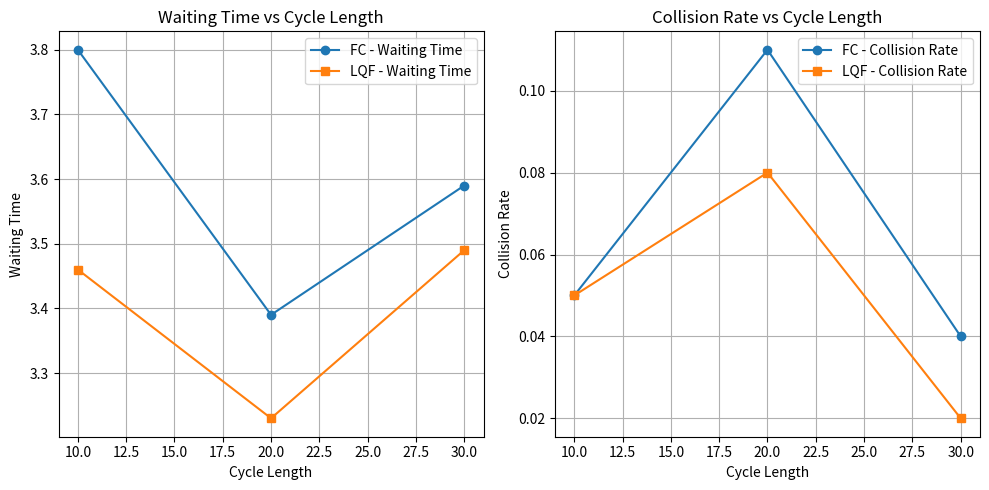

Source code (Python):
import matplotlib.pyplot as plt

# Data from the table
cycle_length = [10, 20, 30]
waiting_time_fc = [3.80, 3.39, 3.59]
waiting_time_lqf = [3.46, 3.23, 3.49]
collision_rate_fc = [0.05, 0.11, 0.04]
collision_rate_lqf = [0.05, 0.08, 0.02]

# Plot Waiting Time
plt.figure(figsize=(10, 5))
plt.subplot(1, 2, 1)
plt.plot(cycle_length, waiting_time_fc, marker='o', label='FC - Waiting Time')
plt.plot(cycle_length, waiting_time_lqf, marker='s', label='LQF - Waiting Time')
plt.title('Waiting Time vs Cycle Length')
plt.xlabel('Cycle Length')
plt.ylabel('Waiting Time')
plt.legend()
plt.grid(True)

# Plot Collision Rate
plt.subplot(1, 2, 2)
plt.plot(cycle_length, collision_rate_fc, marker='o', label='FC - Collision Rate')
plt.plot(cycle_length, collision_rate_lqf, marker='s', label='LQF - Collision Rate')
plt.title('Collision Rate vs Cycle Length')
plt.xlabel('Cycle Length')
plt.ylabel('Collision Rate')
plt.legend()
plt.grid(True)

# Show plots
plt.tight_layout()
plt.show()
